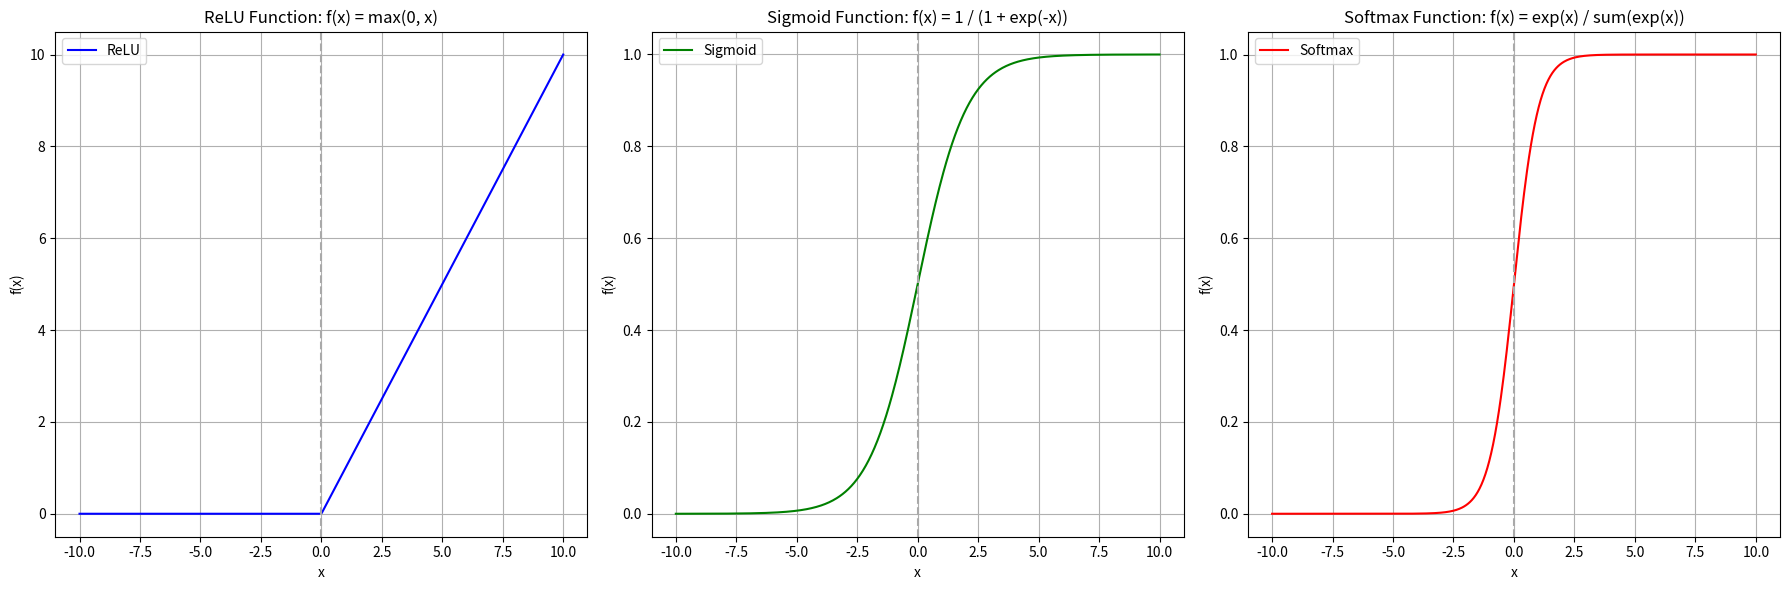

Write the Python code that produced this figure. (Note: this script raises an exception after producing the figure.)
import numpy as np
import matplotlib.pyplot as plt
import os

save_path = "/data_hdd/pauline/plots/activation_functions/"

# Define activation functions
def relu(x):
    return np.maximum(0, x)

def sigmoid(x):
    return 1 / (1 + np.exp(-x))

def softmax(x):
    e_x = np.exp(x - np.max(x))
    return e_x / e_x.sum(axis=0)

# Generate x values
x = np.linspace(-10, 10, 500)

# Compute activation values
relu_values = relu(x)
sigmoid_values = sigmoid(x)

# Simplify softmax for visualization
softmax_values = softmax(np.array([x, -x]))

# Define line style for x=0
zero_line_style = dict(color="darkgrey", linewidth=1.5, linestyle="--")

# Create subplots side-by-side
fig, ax = plt.subplots(1, 3, figsize=(18, 6))

# Plot ReLU
ax[0].plot(x, relu_values, label="ReLU", color="blue")
ax[0].axvline(0, **zero_line_style)
ax[0].set_title("ReLU Function: f(x) = max(0, x)")
ax[0].set_xlabel("x")
ax[0].set_ylabel("f(x)")
ax[0].grid(True)
ax[0].legend()

# Plot Sigmoid
ax[1].plot(x, sigmoid_values, label="Sigmoid", color="green")
ax[1].axvline(0, **zero_line_style)
ax[1].set_title("Sigmoid Function: f(x) = 1 / (1 + exp(-x))")
ax[1].set_xlabel("x")
ax[1].set_ylabel("f(x)")
ax[1].grid(True)
ax[1].legend()

# Plot Softmax (only positive component)
ax[2].plot(x, softmax_values[0], label="Softmax", color="red")
ax[2].axvline(0, **zero_line_style)
ax[2].set_title("Softmax Function: f(x) = exp(x) / sum(exp(x))")
ax[2].set_xlabel("x")
ax[2].set_ylabel("f(x)")
ax[2].grid(True)
ax[2].legend()

# Adjust layout and display
plt.tight_layout()

# Save the plot as a file
plt.savefig(os.path.join(save_path,
                         "activation_functions_comparison.png"), dpi=300)

# Show the plot
plt.show()